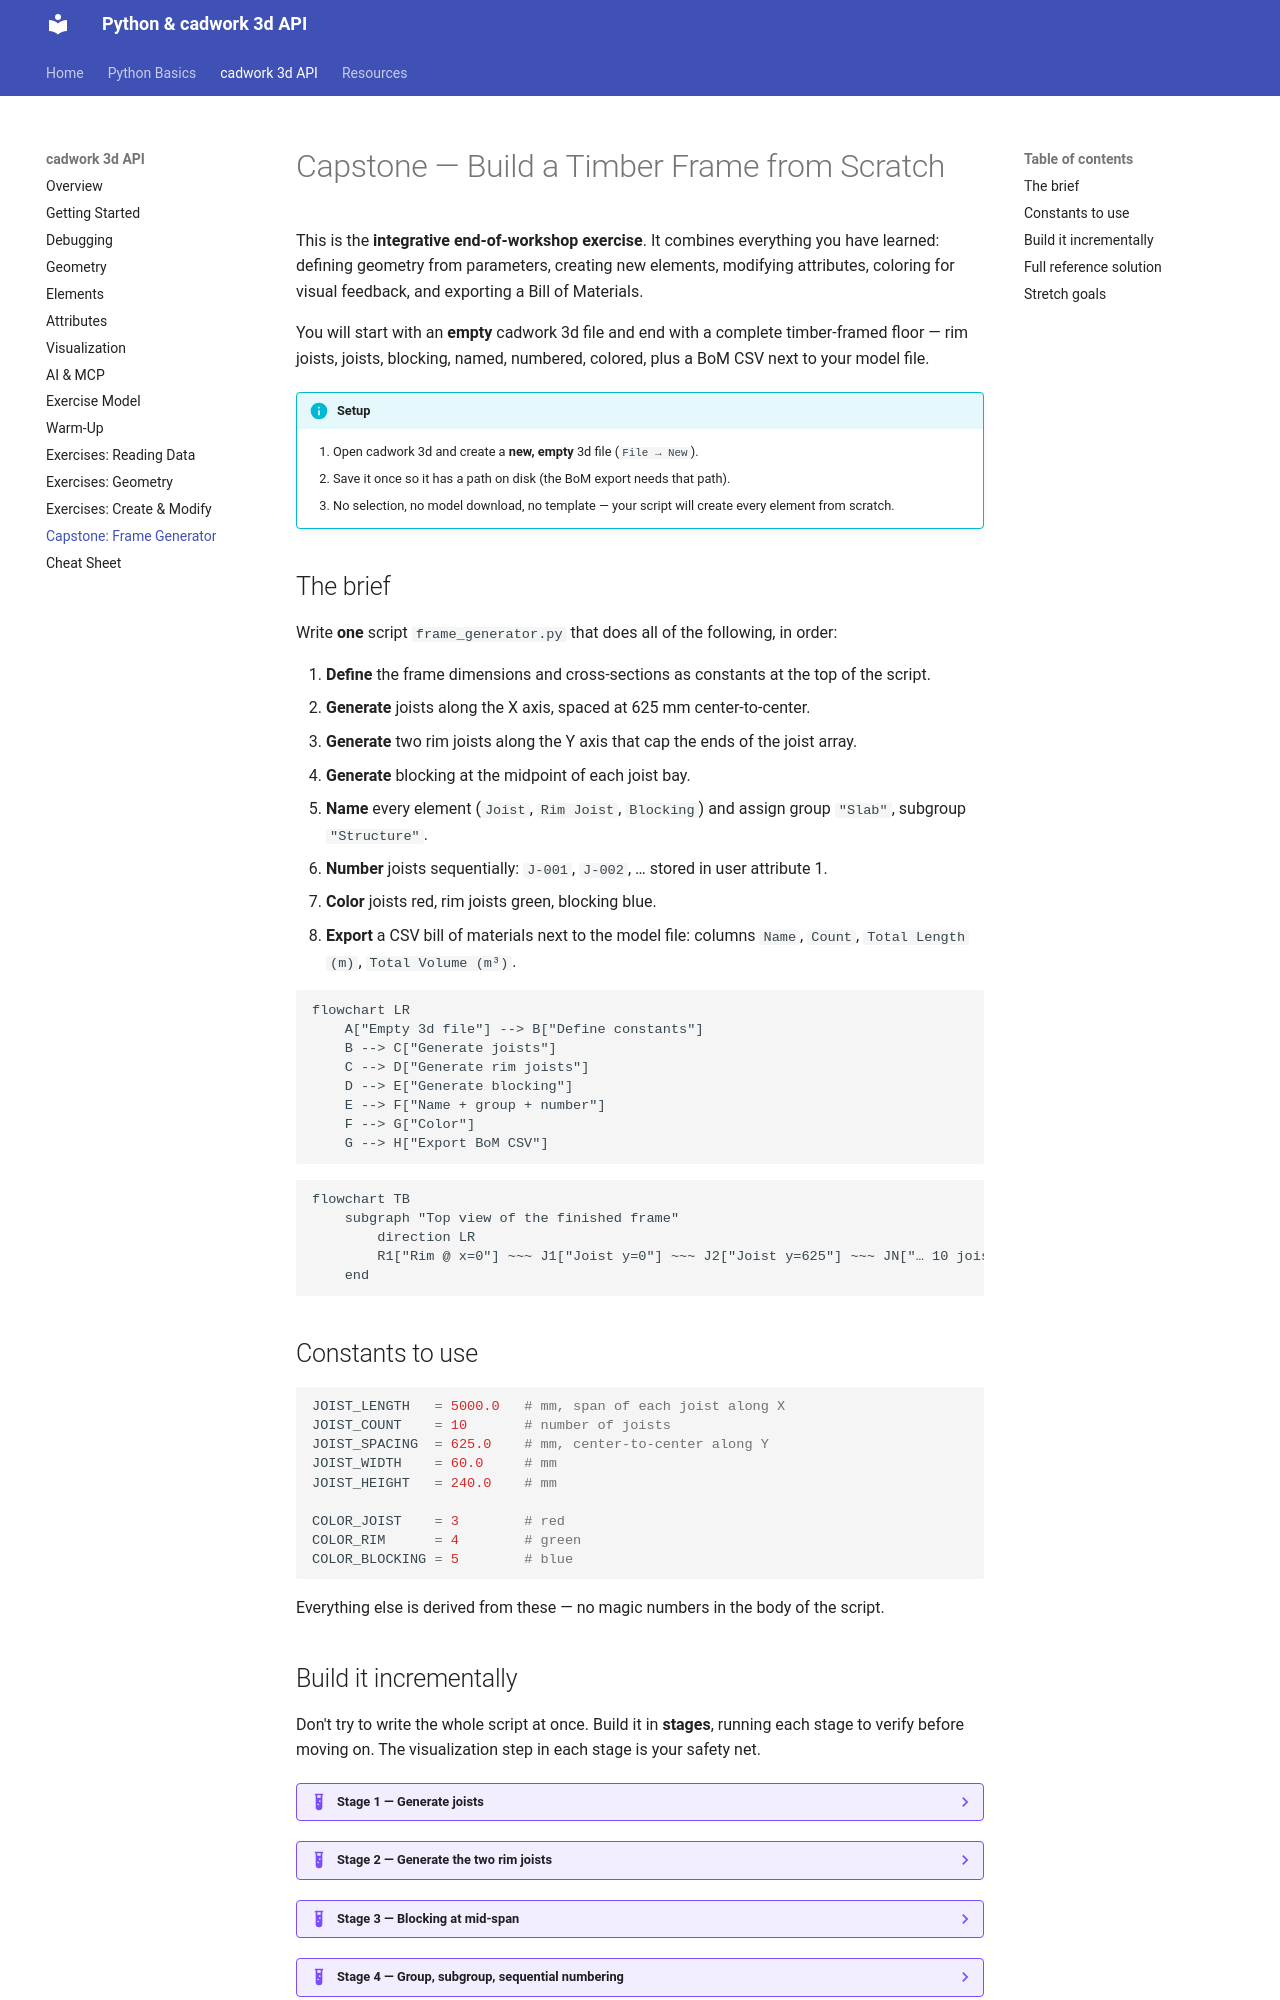

repository: Brunner246/berner-fachhochschule-python · page: cadwork-api/capstone/index.html · generator: mkdocs

# Capstone — Build a Timber Frame from Scratch

This is the **integrative end-of-workshop exercise**. It combines everything you have learned: defining geometry from parameters, creating new elements, modifying attributes, coloring for visual feedback, and exporting a Bill of Materials.

You will start with an **empty** cadwork 3d file and end with a complete timber-framed floor — rim joists, joists, blocking, named, numbered, colored, plus a BoM CSV next to your model file.

!!! info "Setup"
    1. Open cadwork 3d and create a **new, empty** 3d file (`File → New`).
    2. Save it once so it has a path on disk (the BoM export needs that path).
    3. No selection, no model download, no template — your script will create every element from scratch.

## The brief

Write **one** script `frame_generator.py` that does all of the following, in order:

1. **Define** the frame dimensions and cross-sections as constants at the top of the script.
2. **Generate** joists along the X axis, spaced at 625 mm center-to-center.
3. **Generate** two rim joists along the Y axis that cap the ends of the joist array.
4. **Generate** blocking at the midpoint of each joist bay.
5. **Name** every element (`Joist`, `Rim Joist`, `Blocking`) and assign group `"Slab"`, subgroup `"Structure"`.
6. **Number** joists sequentially: `J-001`, `J-002`, … stored in user attribute 1.
7. **Color** joists red, rim joists green, blocking blue.
8. **Export** a CSV bill of materials next to the model file: columns `Name`, `Count`, `Total Length (m)`, `Total Volume (m³)`.

```mermaid
flowchart LR
    A["Empty 3d file"] --> B["Define constants"]
    B --> C["Generate joists"]
    C --> D["Generate rim joists"]
    D --> E["Generate blocking"]
    E --> F["Name + group + number"]
    F --> G["Color"]
    G --> H["Export BoM CSV"]
```

```mermaid
flowchart TB
    subgraph "Top view of the finished frame"
        direction LR
        R1["Rim @ x=0"] ~~~ J1["Joist y=0"] ~~~ J2["Joist y=625"] ~~~ JN["… 10 joists"] ~~~ R2["Rim @ x=5000"]
    end
```

## Constants to use

```python
JOIST_LENGTH   = 5000.0   # mm, span of each joist along X
JOIST_COUNT    = 10       # number of joists
JOIST_SPACING  = 625.0    # mm, center-to-center along Y
JOIST_WIDTH    = 60.0     # mm
JOIST_HEIGHT   = 240.0    # mm

COLOR_JOIST    = 3        # red
COLOR_RIM      = 4        # green
COLOR_BLOCKING = 5        # blue
```

Everything else is derived from these — no magic numbers in the body of the script.
